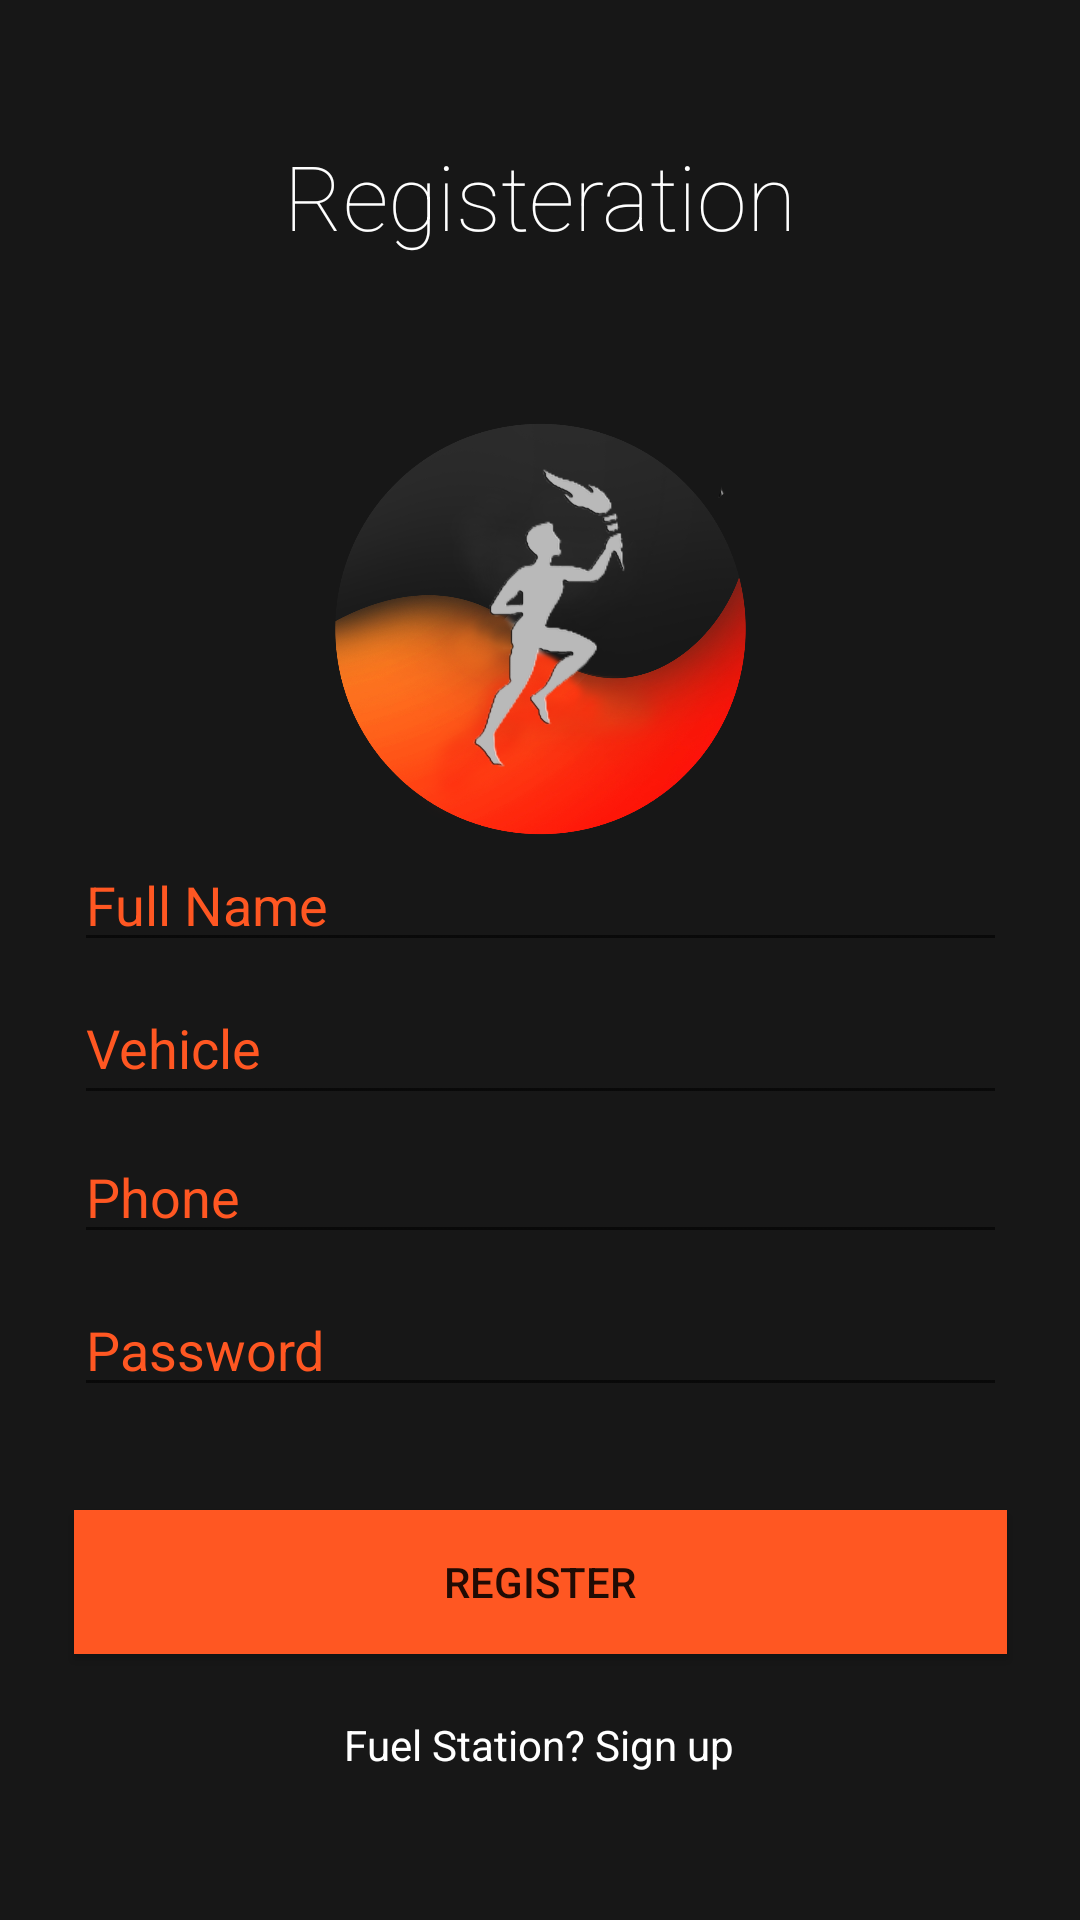

Produce the Android XML layout that renders to this screen, including the resource entries it uses.
<!-- AndroidManifest.xml: application theme Theme.FuelApplication -->
<!-- res/layout/activity_register.xml -->
<?xml version="1.0" encoding="utf-8"?>
<androidx.constraintlayout.widget.ConstraintLayout xmlns:android="http://schemas.android.com/apk/res/android"
    xmlns:app="http://schemas.android.com/apk/res-auto"
    xmlns:tools="http://schemas.android.com/tools"
    android:layout_width="match_parent"
    android:layout_height="match_parent"
    android:background="#171717"
    tools:context=".RegisterUser">
      

        <TextView
            android:id="@+id/adminRegisterTab"
            android:layout_width="wrap_content"
            android:layout_height="wrap_content"
            android:text="Fuel Station? Sign up"
            android:textColor="#FFFFFF"
            app:layout_constraintBottom_toBottomOf="parent"
            app:layout_constraintEnd_toEndOf="parent"
            app:layout_constraintHorizontal_bias="0.498"
            app:layout_constraintStart_toStartOf="parent"
            app:layout_constraintTop_toTopOf="parent"
            app:layout_constraintVertical_bias="0.921" />
        <EditText
            android:id="@+id/password"
            android:layout_width="311dp"
            android:layout_height="40dp"
            android:ems="10"
            android:hint="Password"
            android:inputType="text|textPassword"
            android:textColor="@color/white"
            android:textColorHint="#FF5722"
            app:layout_constraintBottom_toBottomOf="parent"
            app:layout_constraintEnd_toEndOf="parent"
            app:layout_constraintStart_toStartOf="parent"
            app:layout_constraintTop_toTopOf="parent"
            app:layout_constraintVertical_bias="0.715"
            tools:ignore="Missing Constrains" />
        <EditText
            android:id="@+id/email"
            android:layout_width="311dp"
            android:layout_height="40dp"
            android:ems="10"
            android:hint="Phone"
            android:inputType="text|textEmailAddress"
            android:textColor="@color/white"
            android:textColorHint="#FF5722"
            app:layout_constraintBottom_toBottomOf="parent"
            app:layout_constraintEnd_toEndOf="parent"
            app:layout_constraintStart_toStartOf="parent"
            app:layout_constraintTop_toTopOf="parent"
            app:layout_constraintVertical_bias="0.63"
            tools:ignore="Missing Constrains" />
        <EditText
            android:id="@+id/fullname"
            android:layout_width="311dp"
            android:layout_height="40dp"
            android:ems="10"
            android:hint="Full Name"
            android:inputType="textPersonName"
            android:textColor="@color/white"
            android:textColorHint="#FF5722"
            app:layout_constraintBottom_toBottomOf="parent"
            app:layout_constraintEnd_toEndOf="parent"
            app:layout_constraintStart_toStartOf="parent"
            app:layout_constraintTop_toTopOf="parent"
            app:layout_constraintVertical_bias="0.468" />
        <EditText
            android:id="@+id/vehicle"
            android:layout_width="311dp"
            android:layout_height="48dp"
            android:ems="10"
            android:hint="Vehicle"
            android:inputType="text"
            android:textColor="@color/white"
            android:textColorHint="#FF5722"
            app:layout_constraintBottom_toBottomOf="parent"
            app:layout_constraintEnd_toEndOf="parent"
            app:layout_constraintStart_toStartOf="parent"
            app:layout_constraintTop_toTopOf="parent"
            app:layout_constraintVertical_bias="0.547"
            tools:ignore="Missing Constrains" />
        <ImageView
            android:id="@+id/imageView3"
            android:layout_width="201dp"
            android:layout_height="352dp"
            app:layout_constraintBottom_toBottomOf="parent"
            app:layout_constraintEnd_toEndOf="parent"
            app:layout_constraintStart_toStartOf="parent"
            app:layout_constraintTop_toTopOf="parent"
            app:layout_constraintVertical_bias="0.117"
            app:srcCompat="@drawable/logo" />
        <TextView
            android:id="@+id/banner"
            android:layout_width="wrap_content"
            android:layout_height="wrap_content"
            android:layout_gravity="center_horizontal"
            android:fontFamily="sans-serif-thin"
            android:gravity="center_horizontal"
            android:text="Registeration"
            android:textAlignment="center"
            android:textColor="@color/white"
            android:textSize="30sp"
            app:layout_constraintBottom_toBottomOf="parent"
            app:layout_constraintEnd_toEndOf="parent"
            app:layout_constraintStart_toStartOf="parent"
            app:layout_constraintTop_toTopOf="parent"
            app:layout_constraintVertical_bias="0.075" />
        <Button
            android:id="@+id/registerUser"
            android:layout_width="311dp"
            android:layout_height="wrap_content"
            android:background="#3C3F41"
            android:text="Register"
            app:backgroundTint="#FF5722"
            app:layout_constraintBottom_toBottomOf="parent"
            app:layout_constraintEnd_toEndOf="parent"
            app:layout_constraintStart_toStartOf="parent"
            app:layout_constraintTop_toTopOf="parent"
            app:layout_constraintVertical_bias="0.85"
           />
</androidx.constraintlayout.widget.ConstraintLayout>
<!-- resources referenced by this layout -->
<resources>
  <!-- drawable logo: png bitmap (drawable-v24, 820762 bytes) -->
  <style name="Theme.FuelApplication" parent="Theme.MaterialComponents.DayNight.DarkActionBar">
          
          <item name="colorPrimary">@color/purple_500</item>
          <item name="colorPrimaryVariant">@color/purple_700</item>
          <item name="colorOnPrimary">@color/white</item>
          
          <item name="colorSecondary">@color/teal_200</item>
          <item name="colorSecondaryVariant">@color/teal_700</item>
          <item name="colorOnSecondary">@color/black</item>
          
          <item name="android:statusBarColor">?attr/colorPrimaryVariant</item>
          
      </style>
  <!-- not gathered from this repository: default colours our renderer supplied (Android Studio template values) -->
  <color name="purple_500">#FF6200EE</color>
  <color name="purple_700">#FF3700B3</color>
  <color name="teal_200">#FF03DAC5</color>
  <color name="teal_700">#FF018786</color>
  <color name="black">#FF000000</color>
  <color name="white">#FFFFFFFF</color>
</resources>
